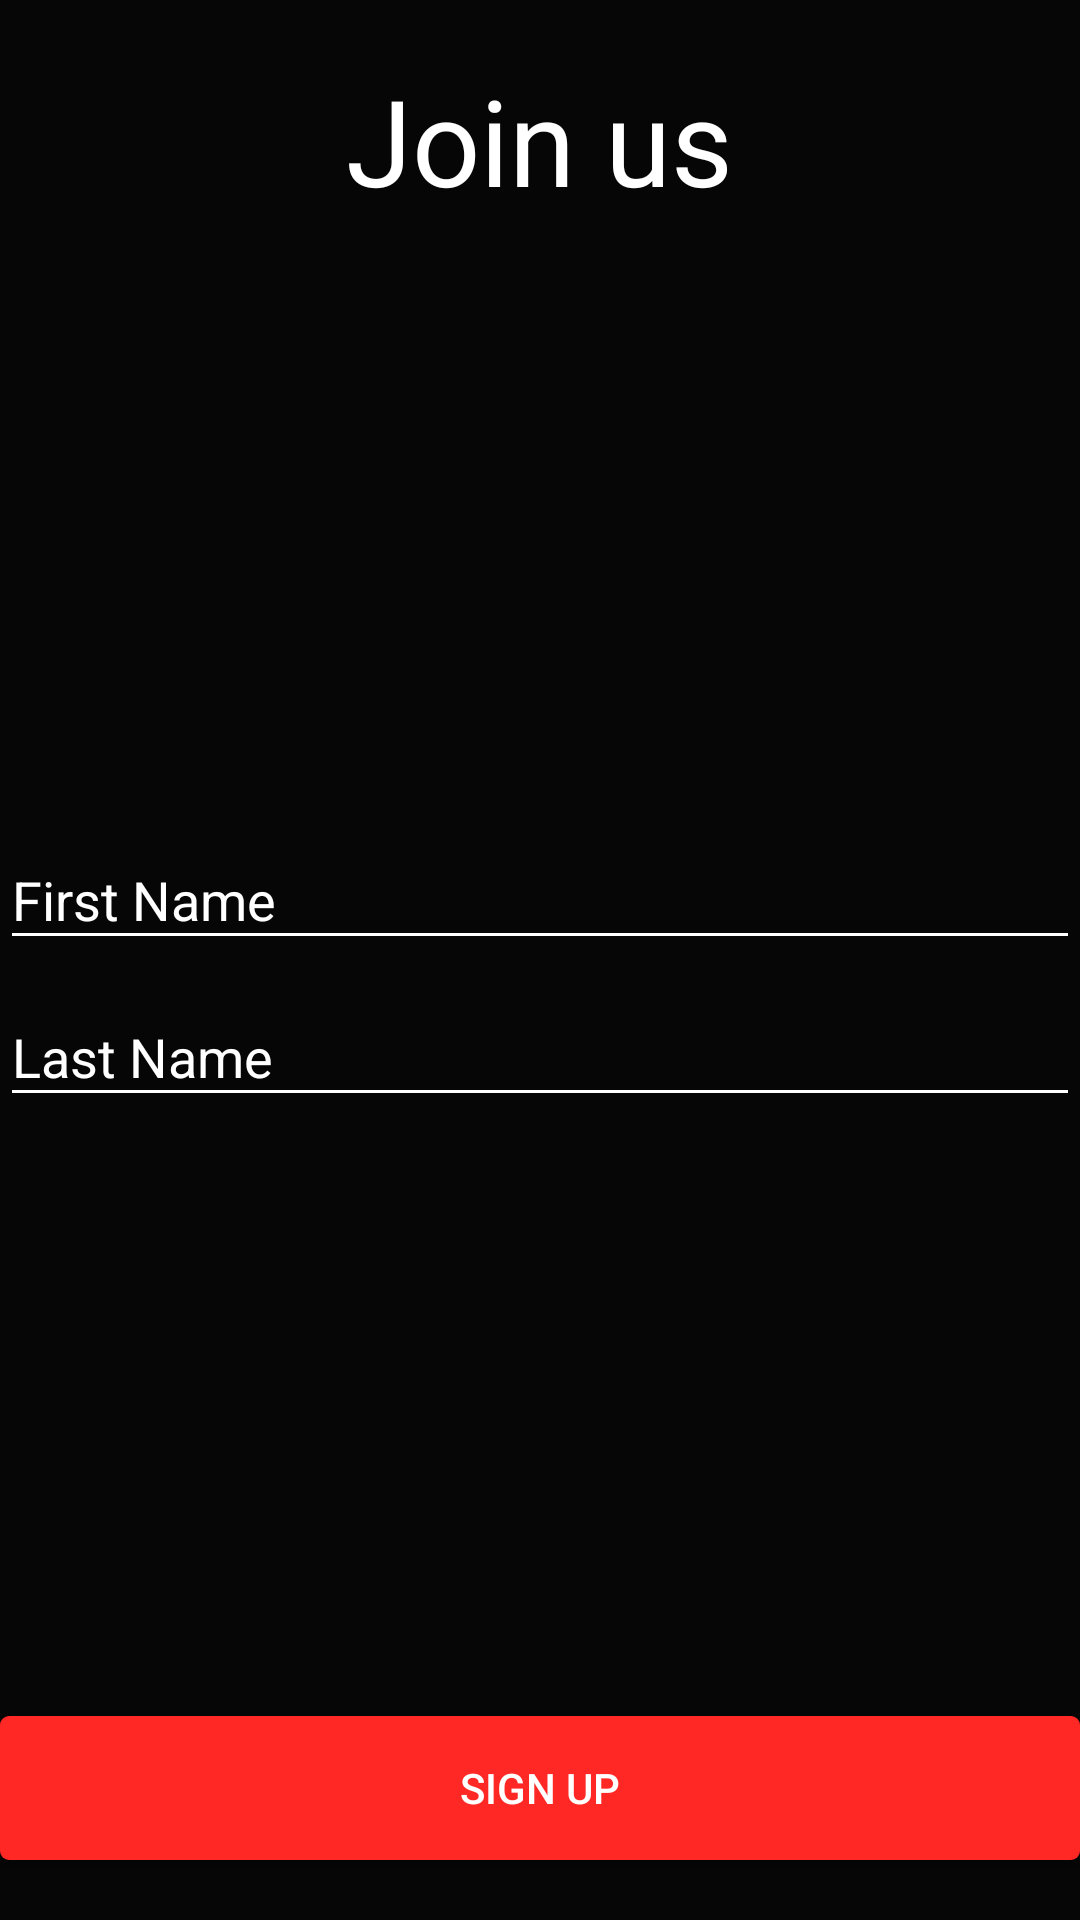

Reconstruct the res/layout file that produces this screen, plus the resources it refers to.
<!-- AndroidManifest.xml: application theme AppTheme -->
<!-- res/layout/fragment_sign_up.xml -->
<?xml version="1.0" encoding="utf-8"?>
<RelativeLayout xmlns:android="http://schemas.android.com/apk/res/android"
    android:layout_width="match_parent"
    android:layout_height="match_parent"
    xmlns:app="http://schemas.android.com/apk/res-auto"
    android:layout_marginStart="@dimen/side_margin"
    android:layout_marginEnd="@dimen/side_margin">

    <TextView
        android:id="@+id/tv_title"
        android:layout_width="wrap_content"
        android:layout_height="wrap_content"
        style="@style/fragment_title_style"
        android:text="Join us"/>


    <LinearLayout
        android:id="@+id/holder_input_fields"
        android:layout_width="match_parent"
        android:layout_height="wrap_content"
        android:orientation="vertical"
        android:layout_centerInParent="true">
        <android.support.design.widget.TextInputLayout
            android:id="@+id/holder_first_name"
            android:layout_width="match_parent"
            android:layout_height="wrap_content"
            app:hintAnimationEnabled="true"
            android:textColorHint="@color/white"
            android:hint="@string/first_name">
            <android.support.design.widget.TextInputEditText
                android:id="@+id/et_first_name"
                android:layout_width="match_parent"
                android:layout_height="wrap_content"
                android:inputType="textEmailAddress"
                android:textColorHint="@color/white"/>


        </android.support.design.widget.TextInputLayout>
        <android.support.design.widget.TextInputLayout
            android:id="@+id/holder_last_name"
            android:layout_width="match_parent"
            android:layout_height="wrap_content"
            app:hintAnimationEnabled="true"
            android:hint="@string/last_name"
            android:textColorHint="@color/white">
            <android.support.design.widget.TextInputEditText
                android:id="@+id/et_last_name"
                android:layout_width="match_parent"
                android:layout_height="wrap_content"
                android:inputType="textPassword"
                android:textColorHint="@color/white"/>


        </android.support.design.widget.TextInputLayout>
    </LinearLayout>



    <Button
        android:id="@+id/bt_sign_up"
        android:layout_width="match_parent"
        android:layout_height="wrap_content"
        android:background="@drawable/background_accent_button"
        android:textColor="@color/white"
        android:text="@string/sign_up"
        android:layout_alignParentBottom="true"
        android:layout_marginBottom="@dimen/content_bottom_margin"
        android:textSize="14sp" />




</RelativeLayout>
<!-- resources referenced by this layout -->
<resources>
  <color name="white">#ffffff</color>
  <dimen name="content_bottom_margin">20dp</dimen>
  <dimen name="side_margin">10dp</dimen>
  <!-- drawable background_accent_button (drawable) -->
  <?xml version="1.0" encoding="utf-8"?>
  <shape android:shape="rectangle" xmlns:android="http://schemas.android.com/apk/res/android">
      <solid android:color="@color/colorAccent"/>
      <corners android:radius="3dp"/>
  </shape>
  <string name="first_name">First Name</string>
  <string name="last_name">Last Name</string>
  <string name="sign_up">Sign Up</string>
  <style name="fragment_title_style">
          <item name="android:layout_centerHorizontal">true</item>
          <item name="android:layout_alignParentTop">true</item>
          <item name="android:layout_marginTop">20dp</item>
          <item name="android:layout_marginBottom">10dp</item>
          <item name="android:textSize">@dimen/fragment_title</item>
          <item name="android:textColor">@color/white</item>
      </style>
  <style name="AppTheme" parent="Theme.AppCompat.DayNight.NoActionBar">
          
          <item name="colorPrimary">@color/colorPrimaryDark</item>
          <item name="colorPrimaryDark">@color/colorPrimaryDark</item>
          <item name="colorAccent">@color/colorAccent</item>
          <item name="android:textColorSecondary">@color/white</item>
          <item name="android:textColorPrimary">@color/white</item>
          <item name="android:textColorSecondaryInverse">@color/colorPrimaryText</item>
          <item name="android:textColorPrimaryInverse">@color/colorAccentText</item>
          <item name="android:colorBackground">@color/colorPrimary</item>
          <item name="android:windowContentTransitions">true</item>
      </style>
  <color name="colorAccent">#ff2825</color>
  <dimen name="fragment_title">40sp</dimen>
  <color name="colorPrimaryDark">#000000</color>
  <color name="colorPrimaryText">#ffffff</color>
  <color name="colorAccentText">#000000</color>
  <color name="colorPrimary">#060606</color>
</resources>
